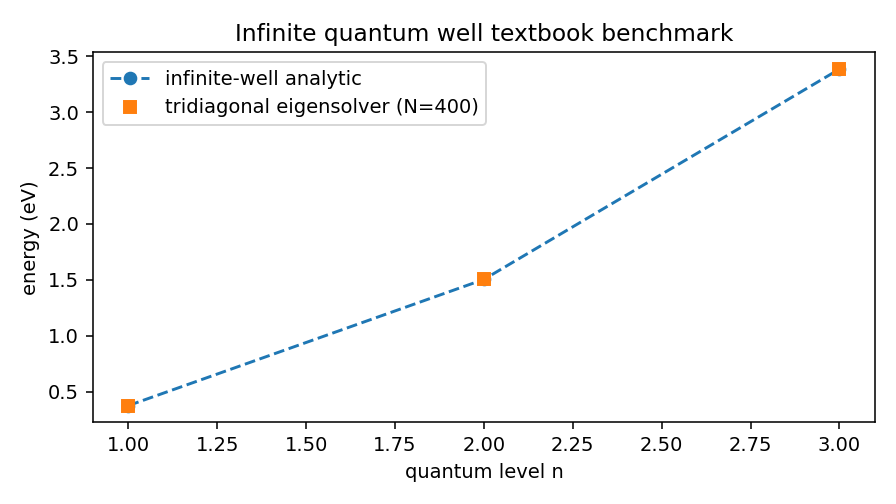

The data file committed next to this chart (first rows):
interior_grid_points, level, numerical_energy_eV, analytic_energy_eV, relative_error
100, 1, 0.376, 0.376, 8.062351845857042e-05
100, 2, 1.504, 1.504, 0.0003225
100, 3, 3.382, 3.384, 0.0007254
200, 1, 0.376, 0.376, 2.035742506065816e-05
200, 2, 1.504, 1.504, 8.142771116747043e-05
200, 3, 3.384, 3.384, 0.0001832
400, 1, 0.376, 0.376, 5.114803437086462e-06
400, 2, 1.504, 1.504, 2.0459083649354216e-05
400, 3, 3.384, 3.384, 4.603246877354719e-05
